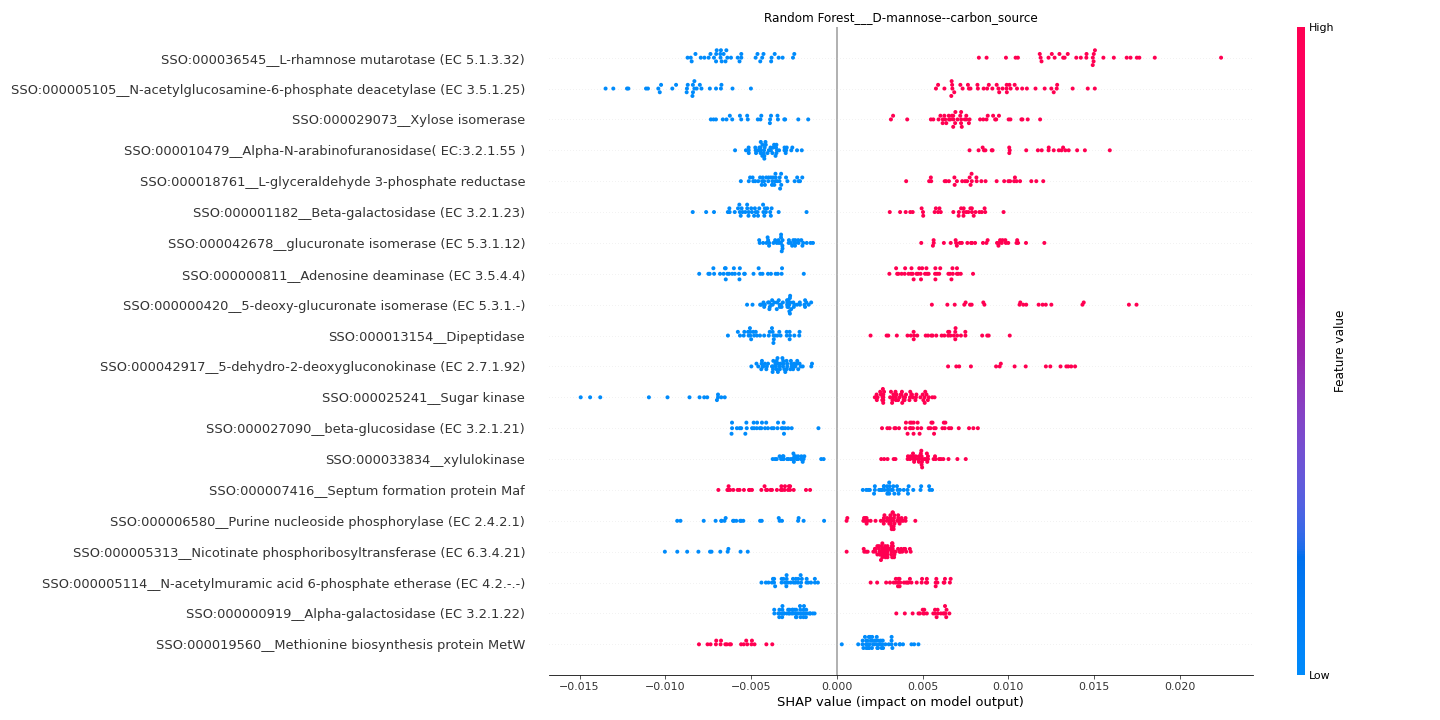

Values plotted in this chart, from the file beside it:
feature	importance
SSO:000036545__L-rhamnose mutarotase (EC…	0.009679
SSO:000005105__N-acetylglucosamine-6-pho…	0.00933
SSO:000029073__Xylose isomerase	0.006577
SSO:000010479__Alpha-N-arabinofuranosida…	0.006536
SSO:000018761__L-glyceraldehyde 3-phosph…	0.00584
SSO:000001182__Beta-galactosidase (EC 3.…	0.005809
SSO:000042678__glucuronate isomerase (EC…	0.005518
SSO:000000811__Adenosine deaminase (EC 3…	0.00539
SSO:000000420__5-deoxy-glucuronate isome…	0.005387
SSO:000013154__Dipeptidase	0.004999
SSO:000042917__5-dehydro-2-deoxygluconok…	0.004968
SSO:000025241__Sugar kinase	0.004906
SSO:000027090__beta-glucosidase (EC 3.2.…	0.004733
SSO:000033834__xylulokinase	0.003948
SSO:000007416__Septum formation protein …	0.003709
SSO:000006580__Purine nucleoside phospho…	0.003674
SSO:000005313__Nicotinate phosphoribosyl…	0.003606
SSO:000005114__N-acetylmuramic acid 6-ph…	0.003574
SSO:000000919__Alpha-galactosidase (EC 3…	0.003536
SSO:000019560__Methionine biosynthesis p…	0.003477
